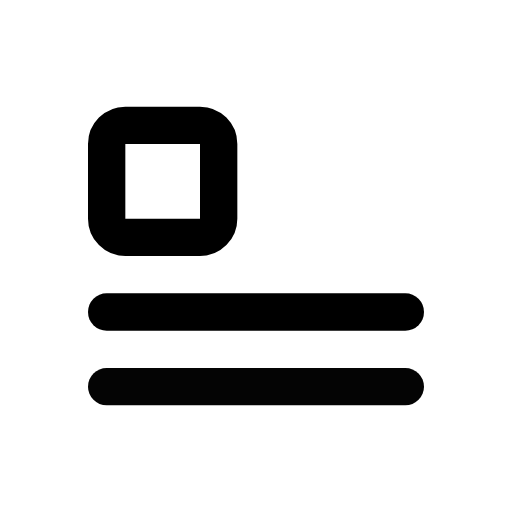
t = 0.00 s
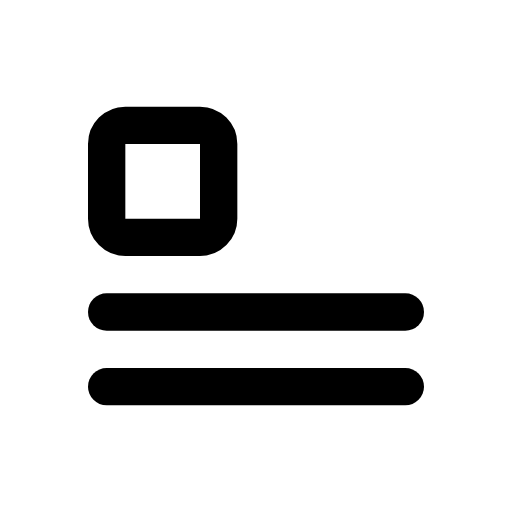
t = 1.00 s
t = 1.15 s: frame unchanged from t = 1.00 s, image omitted
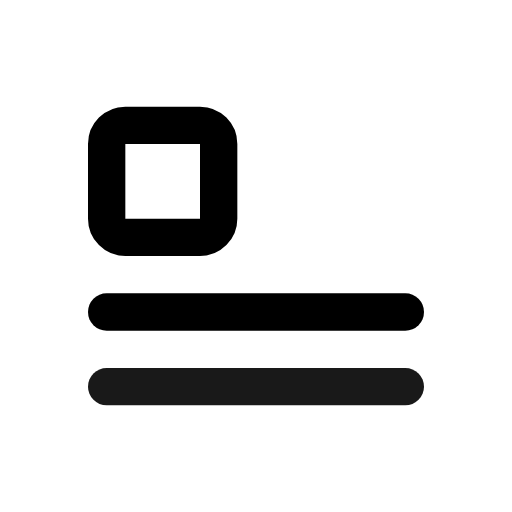
t = 1.82 s
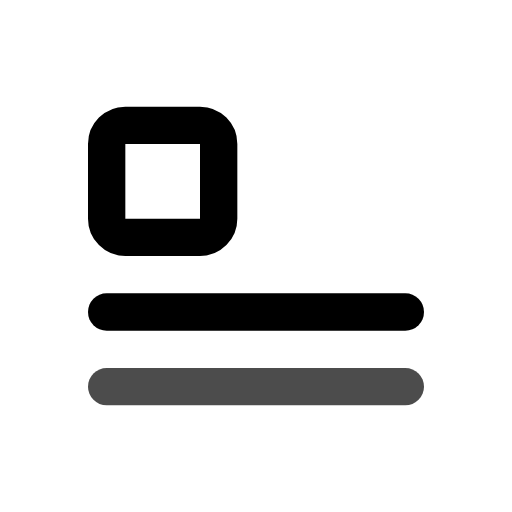
t = 2.46 s
t = 2.86 s: frame unchanged from t = 1.00 s, image omitted

The animated SVG that drew these frames (rendered in a browser with its animation timeline set to each time). Animation: 1 CSS @keyframes rule; one cycle of 3.65 s, repeats indefinitely.

<svg xmlns="http://www.w3.org/2000/svg" width="24" height="24" fill="none" stroke="currentColor" stroke-linecap="round" stroke-linejoin="round" stroke-width="2" viewBox="0 0 24 24">
    <!-- Generated by scripts/icon-expansion/generate.mjs -->
    <!-- Adapted from Tabler Icons 3.34.1.
MIT License

Copyright (c) 2020-2024 Paweł Kuna

Permission is hereby granted, free of charge, to any person obtaining a copy
of this software and associated documentation files (the "Software"), to deal
in the Software without restriction, including without limitation the rights
to use, copy, modify, merge, publish, distribute, sublicense, and/or sell
copies of the Software, and to permit persons to whom the Software is
furnished to do so, subject to the following conditions:

The above copyright notice and this permission notice shall be included in all
copies or substantial portions of the Software.

THE SOFTWARE IS PROVIDED "AS IS", WITHOUT WARRANTY OF ANY KIND, EXPRESS OR
IMPLIED, INCLUDING BUT NOT LIMITED TO THE WARRANTIES OF MERCHANTABILITY,
FITNESS FOR A PARTICULAR PURPOSE AND NONINFRINGEMENT. IN NO EVENT SHALL THE
AUTHORS OR COPYRIGHT HOLDERS BE LIABLE FOR ANY CLAIM, DAMAGES OR OTHER
LIABILITY, WHETHER IN AN ACTION OF CONTRACT, TORT OR OTHERWISE, ARISING FROM,
OUT OF OR IN CONNECTION WITH THE SOFTWARE OR THE USE OR OTHER DEALINGS IN THE
SOFTWARE. -->
    <style>
        @media (prefers-reduced-motion: no-preference) {
            @keyframes ira-exp-pulse { 0%, 100% { opacity: 1; } 22% { opacity: .45; } 40% { opacity: 1; } }
            [data-ira-motion="float-none"] { transform-box: fill-box; transform-origin: center; animation: ira-exp-pulse 2.65s ease-in-out -1s infinite; }
        }
    </style>
    <g transform="translate(1.5 1.5) scale(.875)"><path d="M4 5m0 1a1 1 0 0 1 1 -1h4a1 1 0 0 1 1 1v4a1 1 0 0 1 -1 1h-4a1 1 0 0 1 -1 -1z"/><path d="M4 15l16 0"/></g>
    <g data-ira-motion="float-none"><g transform="translate(1.5 1.5) scale(.875)"><path d="M4 19l16 0"/></g></g>
</svg>
